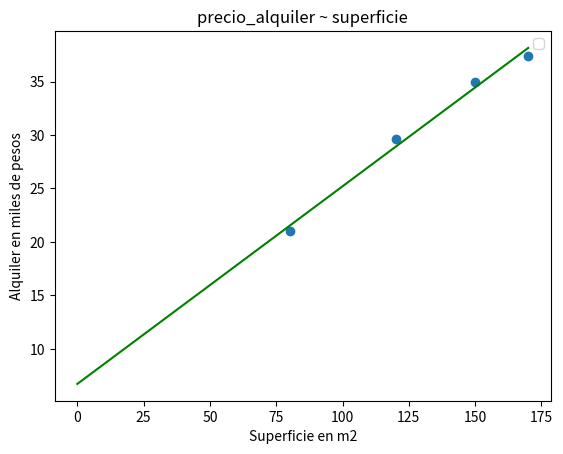

Python code for this plot:
import numpy as np
import matplotlib.pyplot as plt


def ajuste_lineal_simple(x,y):
    a = sum(((x - x.mean())*(y-y.mean()))) / sum(((x-x.mean())**2))
    b = y.mean() - a*x.mean()
    return a, b

def alquiler():
    superficie = np.array([150.0, 120.0, 170.0, 80.0])
    alquiler = np.array([35.0, 29.6, 37.4, 21.0])
    minx = 0
    maxx = max(superficie)
    a, b = ajuste_lineal_simple(superficie, alquiler)
    grilla_x = np.linspace(start = minx, stop = maxx, num = 1000)
    grilla_y = grilla_x*a + b
    g = plt.scatter(x = superficie, y = alquiler)
    plt.title('precio_alquiler ~ superficie')
    plt.plot(grilla_x, grilla_y, c = 'green')
    plt.xlabel('Superficie en m2')
    plt.ylabel('Alquiler en miles de pesos')
    plt.legend()
    errores = alquiler - (a*superficie + b)
    print(errores)
    print("ECM:", (errores**2).mean())

if __name__ == '__main__':
    alquiler()